Run: headless pygame with SDL's dummy video driver; simulated clock (each Clock.tick advances the game by its frame time, no real sleeping); random seed 0; keys injected as events and as key.get_pressed() state; no mouse input.
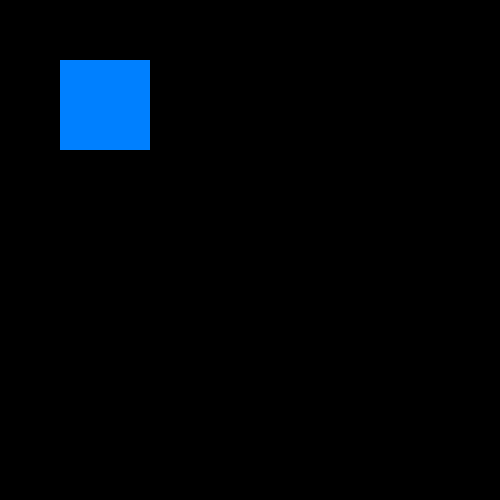
Frame 1 of 4 · flips 1–60 · no input
Frame 2 of 4 · flips 61–180 · tapped SPACE, RETURN · held RIGHT (→), D · screen unchanged from frame 1, image omitted
Frame 3 of 4 · flips 181–300 · held DOWN (↓), S · screen unchanged from frame 2, image omitted
Frame 4 of 4 · flips 301–420 · held LEFT (←), A, UP (↑), W · screen unchanged from frame 3, image omitted

The pygame program that drew these frames:

# -*- coding: utf-8 -*-


# Our Games Imports
import pygame

pygame.init()
screen = pygame.display.set_mode((500, 500))
done = False
x=60
y=60

while not done:
        for event in pygame.event.get():
            if event.type == pygame.QUIT:
                done = True
        pygame.draw.rect(screen, (0,128,255), pygame.Rect(x, y, 90, 90))        
        pygame.display.flip()
